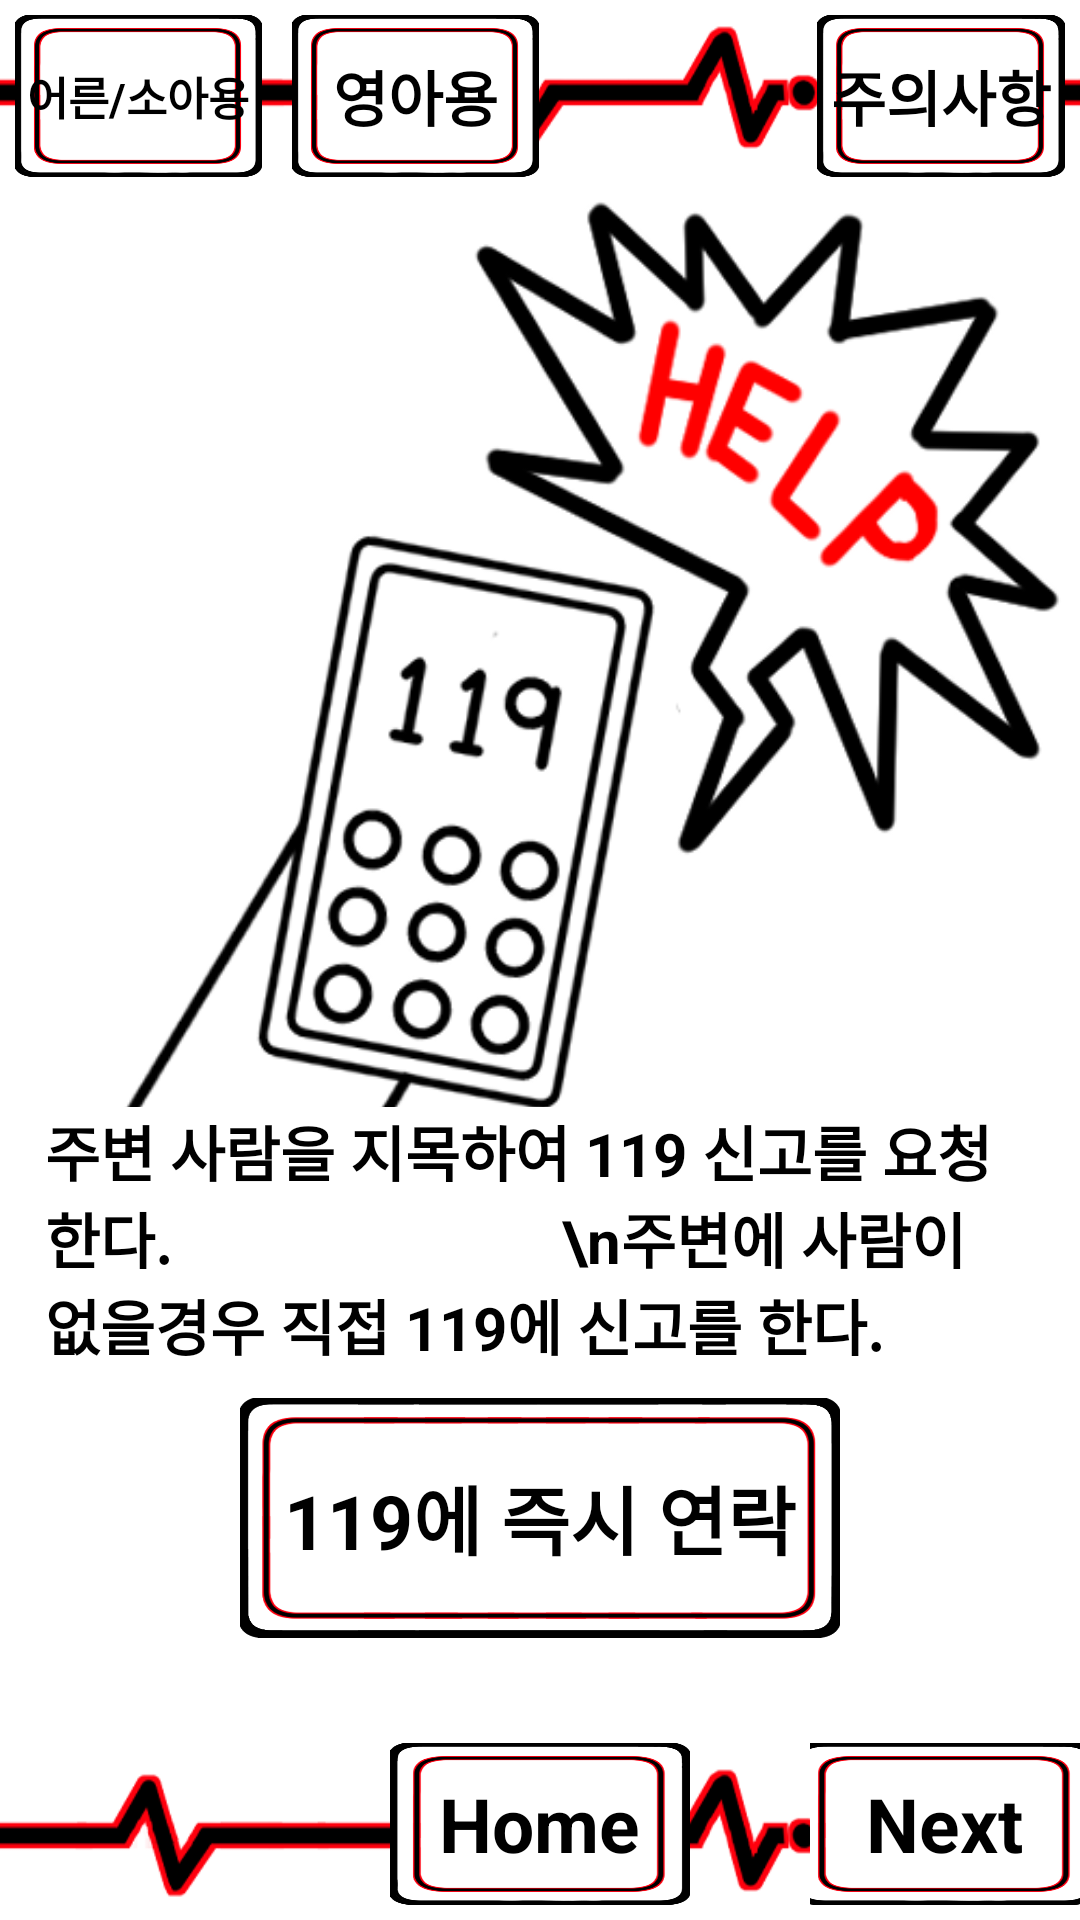

This screen was rendered from an Android layout file. Write that file and the resources it references.
<!-- AndroidManifest.xml: application theme Theme.TProject -->
<!-- res/layout/activity_fc1nobreath_s_1.xml -->
<?xml version="1.0" encoding="utf-8"?>
<LinearLayout xmlns:android="http://schemas.android.com/apk/res/android"
    android:layout_width="match_parent"
    android:layout_height="match_parent"
    android:orientation="vertical"
    android:background="@drawable/appback">
    <LinearLayout
        android:layout_width="match_parent"
        android:layout_height="0dp"
        android:layout_weight="1"
        android:orientation="horizontal">
        <FrameLayout
            android:layout_width="0dp"
            android:layout_height="match_parent"
            android:layout_weight="1"
            android:layout_gravity="center"
            android:layout_margin="5dp">
            <ImageButton
                android:layout_width="match_parent"
                android:layout_height="match_parent"
                android:src="@drawable/button"
                android:scaleType="fitXY"
                android:background="@android:color/transparent"
                android:id="@+id/Fc1_4_s1_a">
            </ImageButton>
            <TextView
                android:layout_width="wrap_content"
                android:layout_height="wrap_content"
                android:layout_gravity="center"
                android:text="어른/소아용"
                android:textSize="15dp"
                android:textStyle="bold"
                android:textColor="@color/black">
            </TextView>
        </FrameLayout>
        <FrameLayout
            android:layout_width="0dp"
            android:layout_height="match_parent"
            android:layout_weight="1"
            android:layout_gravity="center"
            android:layout_margin="5dp">
            <ImageButton
                android:layout_width="match_parent"
                android:layout_height="match_parent"
                android:src="@drawable/button"
                android:scaleType="fitXY"
                android:background="@android:color/transparent"
                android:id="@+id/Fc1_4_s1_s">
            </ImageButton>
            <TextView
                android:layout_width="wrap_content"
                android:layout_height="wrap_content"
                android:layout_gravity="center"
                android:text="영아용"
                android:textSize="20dp"
                android:textStyle="bold"
                android:textColor="@color/black">
            </TextView>
        </FrameLayout>
        <LinearLayout
            android:layout_width="0dp"
            android:layout_height="match_parent"
            android:layout_weight="1">
        </LinearLayout>
        <FrameLayout
            android:layout_width="0dp"
            android:layout_height="match_parent"
            android:layout_weight="1"
            android:layout_gravity="center"
            android:layout_margin="5dp">
            <ImageButton
                android:layout_width="match_parent"
                android:layout_height="match_parent"
                android:src="@drawable/button"
                android:scaleType="fitXY"
                android:background="@android:color/transparent"
                android:id="@+id/Fc1_4_s1_w">
            </ImageButton>
            <TextView
                android:layout_width="wrap_content"
                android:layout_height="wrap_content"
                android:layout_gravity="center"
                android:text="주의사항"
                android:textSize="20dp"
                android:textStyle="bold"
                android:textColor="@color/black">
            </TextView>
        </FrameLayout>
    </LinearLayout>
    <FrameLayout
        android:layout_width="match_parent"
        android:layout_height="0dp"
        android:layout_weight="8">
        <ImageView
            android:layout_width="match_parent"
            android:layout_height="match_parent"
            android:background="@drawable/call119">
        </ImageView>
        <TextView
            android:layout_width="wrap_content"
            android:layout_height="wrap_content"
            android:layout_gravity="center|bottom"
            android:layout_marginLeft="15dp"
            android:layout_marginRight="15dp"
            android:layout_marginBottom="120dp"
            android:text="주변 사람을 지목하여 119 신고를 요청한다.
                         \n주변에 사람이 없을경우 직접 119에 신고를 한다."
            android:textSize="20dp"
            android:textStyle="bold"
            android:background="@color/white">
        </TextView>
        <FrameLayout
            android:layout_width="match_parent"
            android:layout_height="80dp"
            android:layout_marginBottom="30dp"
            android:layout_gravity="bottom">
            <ImageButton
                android:id="@+id/nobreathscall"
                android:layout_width="200dp"
                android:layout_height="match_parent"
                android:layout_gravity="center"
                android:src="@drawable/longbutton"
                android:scaleType="fitXY"
                android:background="@android:color/transparent">
            </ImageButton>
            <TextView
                android:layout_width="wrap_content"
                android:layout_height="wrap_content"
                android:layout_gravity="center"
                android:text="119에 즉시 연락"
                android:textSize="25dp"
                android:textStyle="bold"
                android:textColor="@color/black">
            </TextView>
        </FrameLayout>
    </FrameLayout>
    <LinearLayout
        android:layout_width="match_parent"
        android:layout_height="0dp"
        android:layout_weight="1">
        <FrameLayout
            android:layout_width="0dp"
            android:layout_height="match_parent"
            android:layout_weight="1">
        </FrameLayout>
        <FrameLayout
            android:layout_width="0dp"
            android:layout_height="match_parent"
            android:layout_weight="2">
            <ImageButton
                android:layout_width="100dp"
                android:layout_height="match_parent"
                android:layout_gravity="center"
                android:layout_margin ="5dp"
                android:id="@+id/Fc1_4_s1_h"
                android:src="@drawable/button"
                android:scaleType="fitXY"
                android:background="@android:color/transparent">
            </ImageButton>
            <TextView
                android:layout_width="wrap_content"
                android:layout_height="wrap_content"
                android:layout_gravity="center"
                android:text="Home"
                android:textSize="25dp"
                android:textStyle="bold"
                android:textColor="@color/black">
            </TextView>
        </FrameLayout>
        <FrameLayout
            android:layout_width="0dp"
            android:layout_height="match_parent"
            android:layout_weight="1">
            <ImageButton
                android:layout_width="100dp"
                android:layout_height="match_parent"
                android:layout_gravity="center"
                android:layout_margin ="5dp"
                android:id="@+id/Fc1_4_s1_n"
                android:src="@drawable/button"
                android:scaleType="fitXY"
                android:background="@android:color/transparent">
            </ImageButton>
            <TextView
                android:layout_width="wrap_content"
                android:layout_height="wrap_content"
                android:layout_gravity="center"
                android:text="Next"
                android:textSize="25dp"
                android:textStyle="bold"
                android:textColor="@color/black">
            </TextView>
        </FrameLayout>
    </LinearLayout>
</LinearLayout>
<!-- resources referenced by this layout -->
<resources>
  <!-- drawable appback: png bitmap (drawable-v24, 34177 bytes) -->
  <!-- drawable button: png bitmap (drawable-v24, 19109 bytes) -->
  <!-- drawable call119: png bitmap (drawable-v24, 82899 bytes) -->
  <!-- drawable longbutton: png bitmap (drawable-v24, 20320 bytes) -->
  <!-- not gathered from this repository: default colours our renderer supplied (Android Studio template values) -->
  <color name="black">#FF000000</color>
  <color name="white">#FFFFFFFF</color>
</resources>
